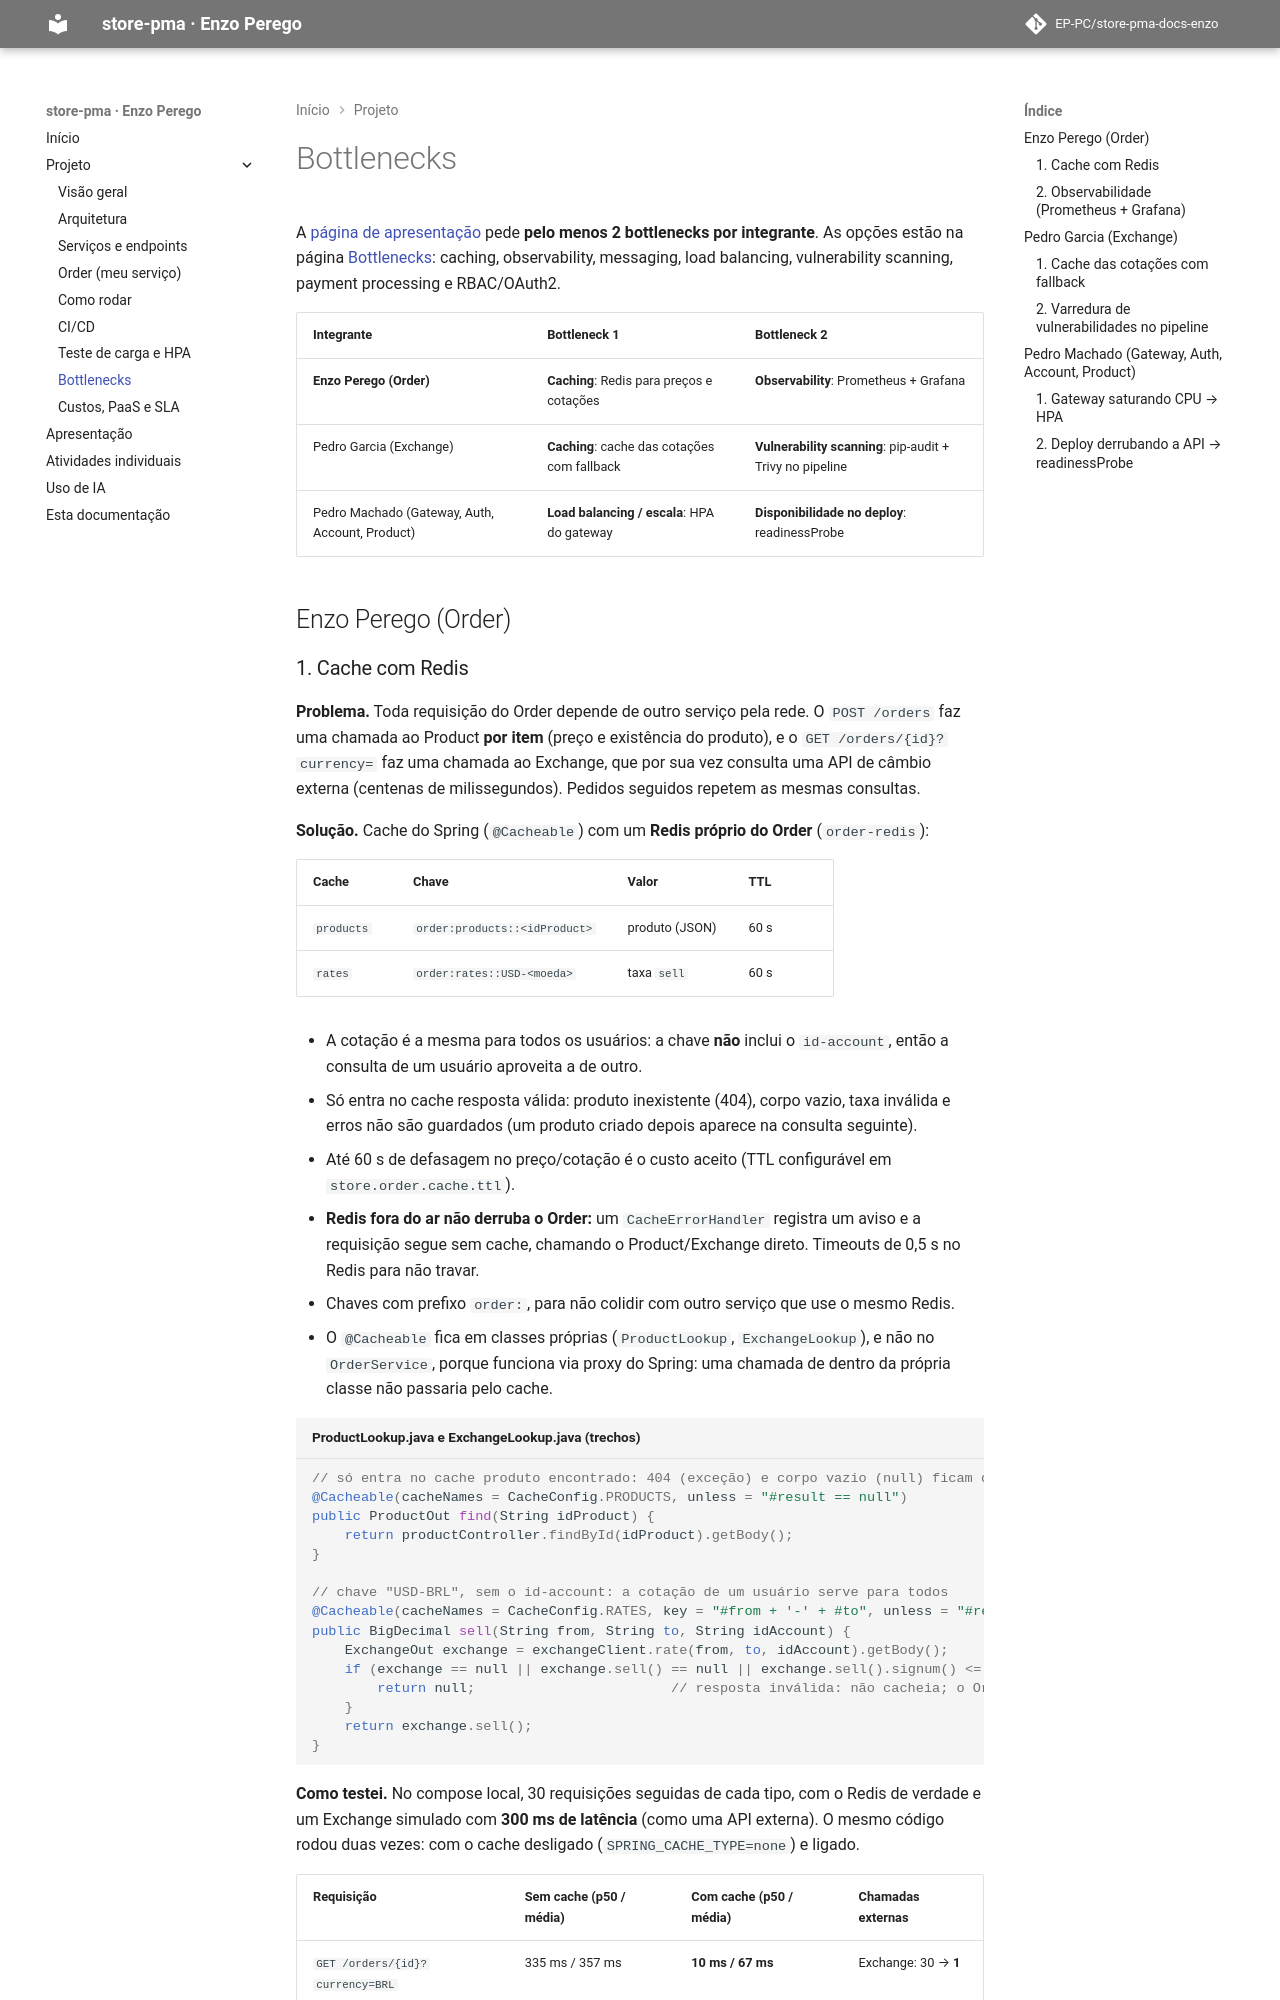

repository: EP-PC/store-pma-docs-enzo · page: projeto/bottlenecks/index.html · generator: mkdocs

# Bottlenecks

A [página de apresentação](https://insper.github.io/platform/2026.2/exercises/project/presentation/)
pede **pelo menos 2 bottlenecks por integrante**. As opções estão na página
[Bottlenecks](https://insper.github.io/platform/2026.2/exercises/bottlenecks/): caching,
observability, messaging, load balancing, vulnerability scanning, payment processing e RBAC/OAuth2.

| Integrante | Bottleneck 1 | Bottleneck 2 |
|---|---|---|
| **Enzo Perego (Order)** | **Caching**: Redis para preços e cotações | **Observability**: Prometheus + Grafana |
| Pedro Garcia (Exchange) | **Caching**: cache das cotações com fallback | **Vulnerability scanning**: pip-audit + Trivy no pipeline |
| Pedro Machado (Gateway, Auth, Account, Product) | **Load balancing / escala**: HPA do gateway | **Disponibilidade no deploy**: readinessProbe |

## Enzo Perego (Order)
